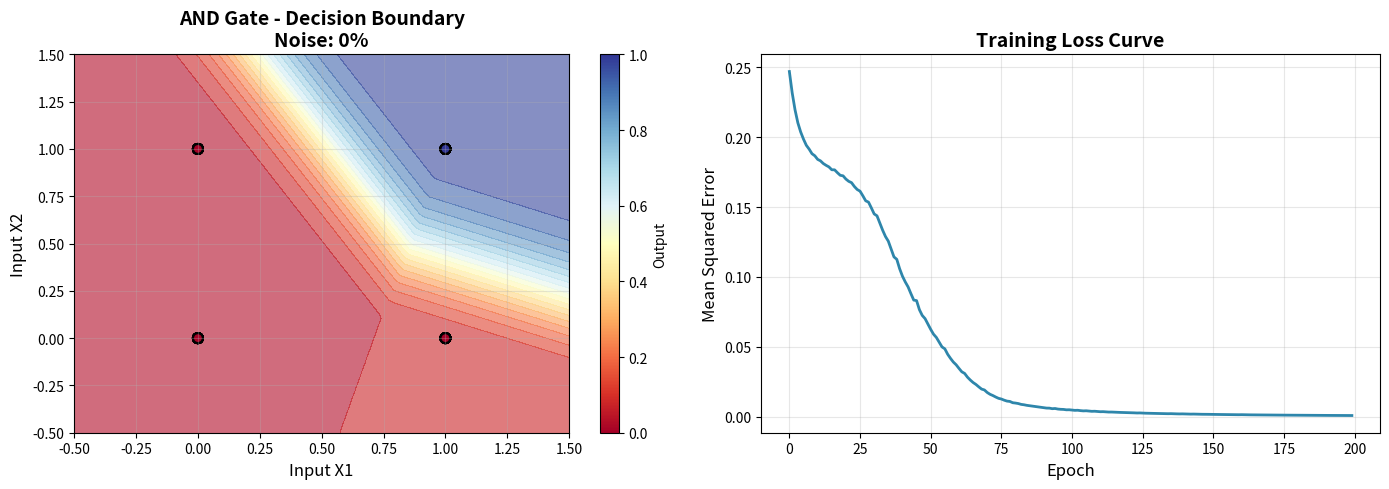
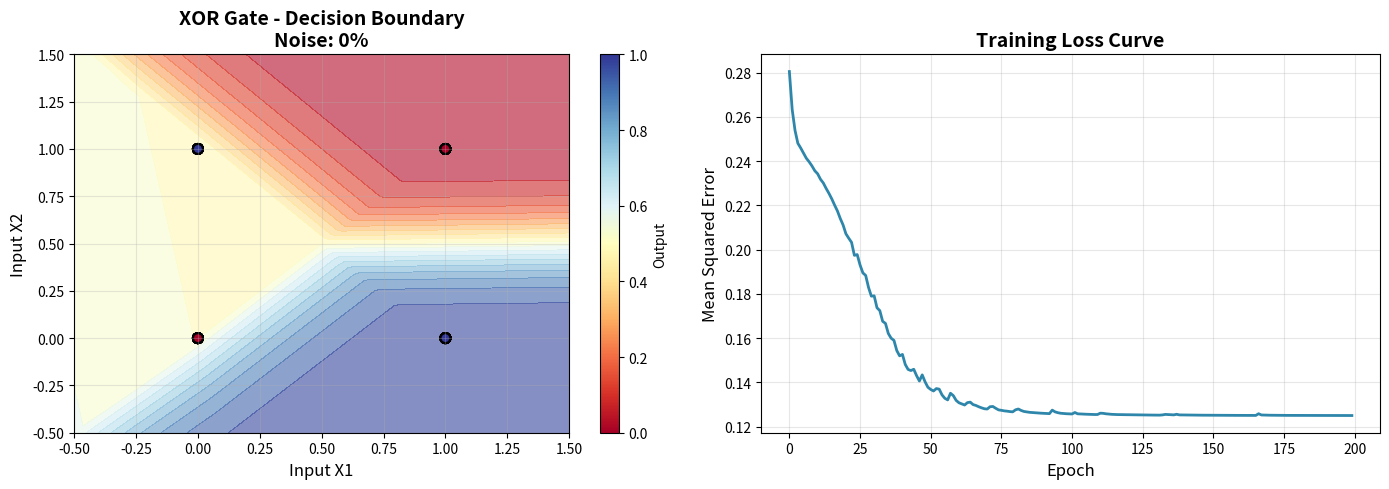
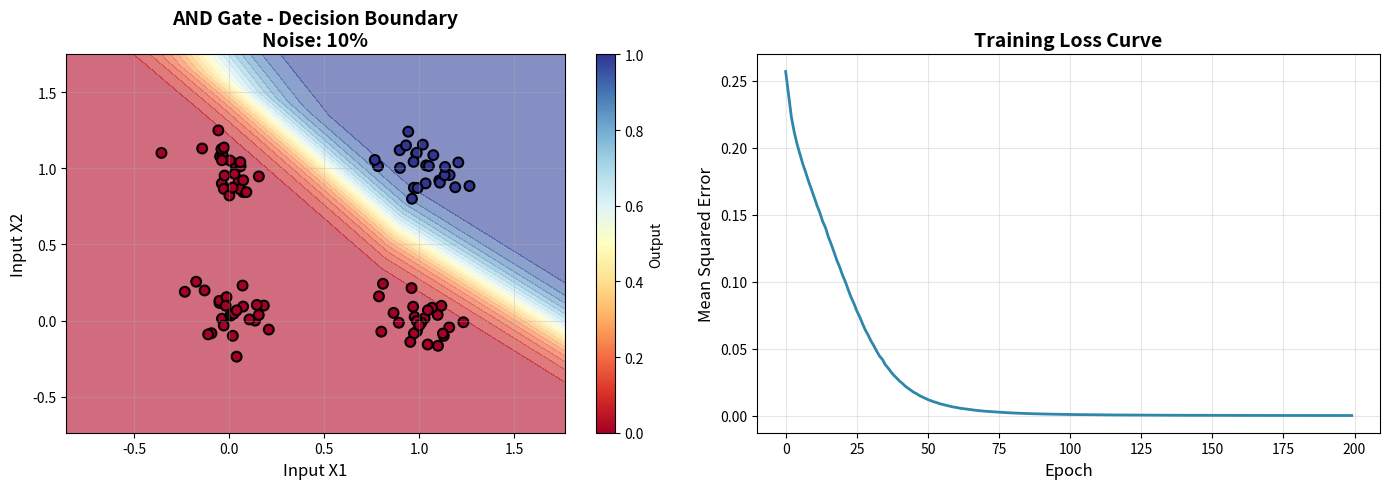
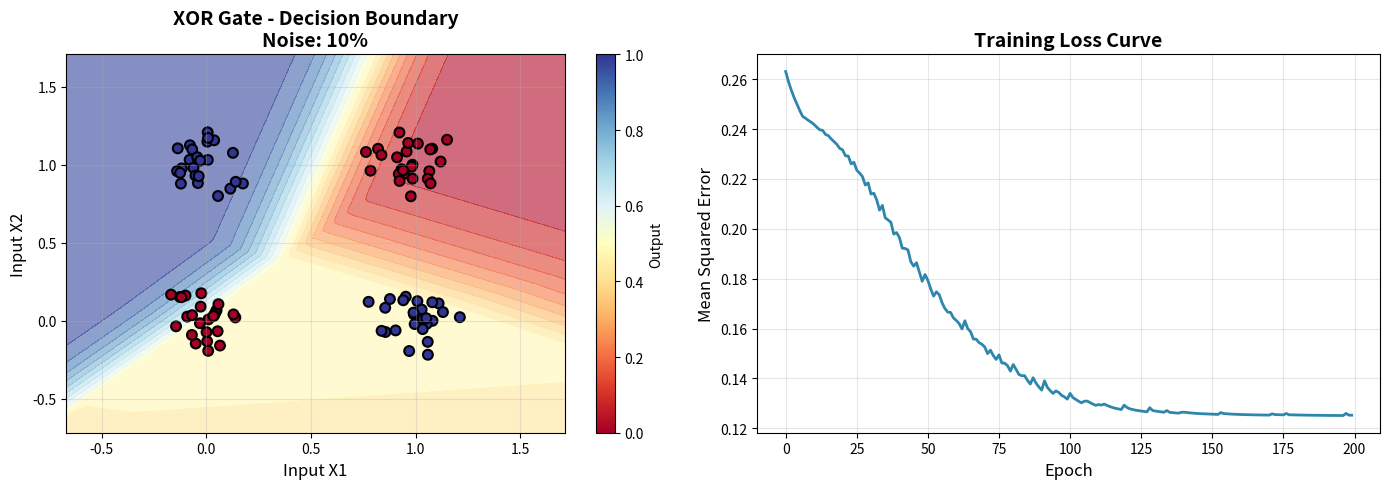
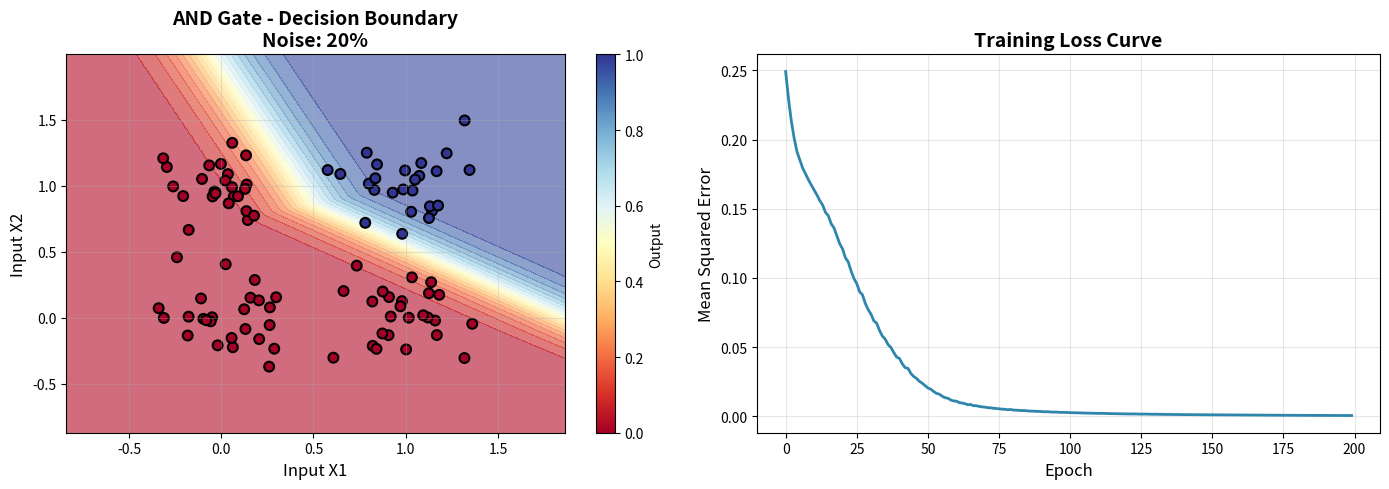
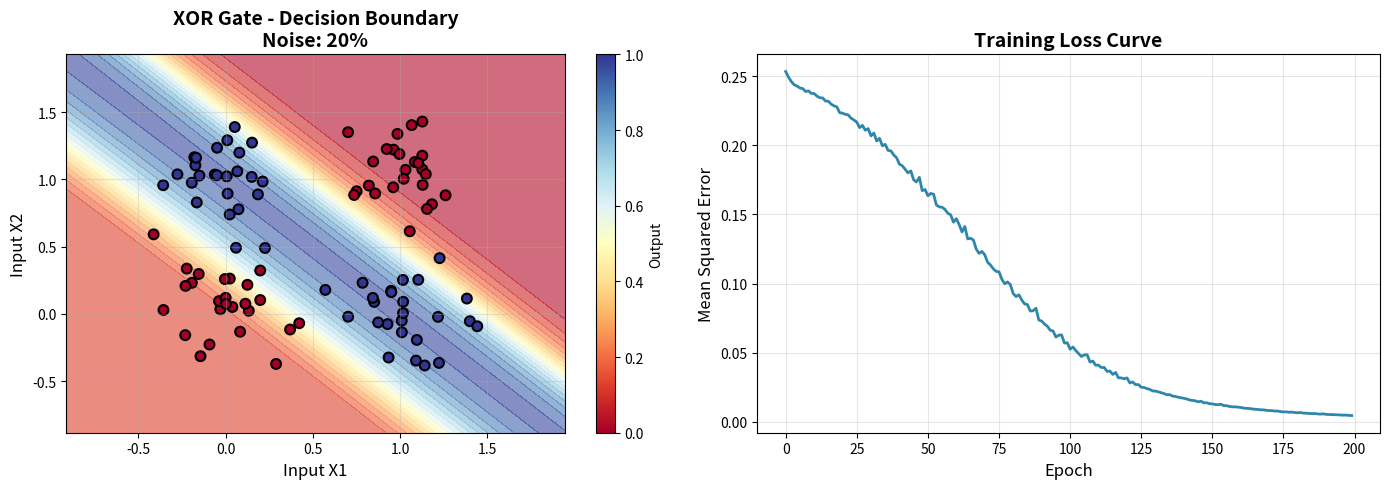
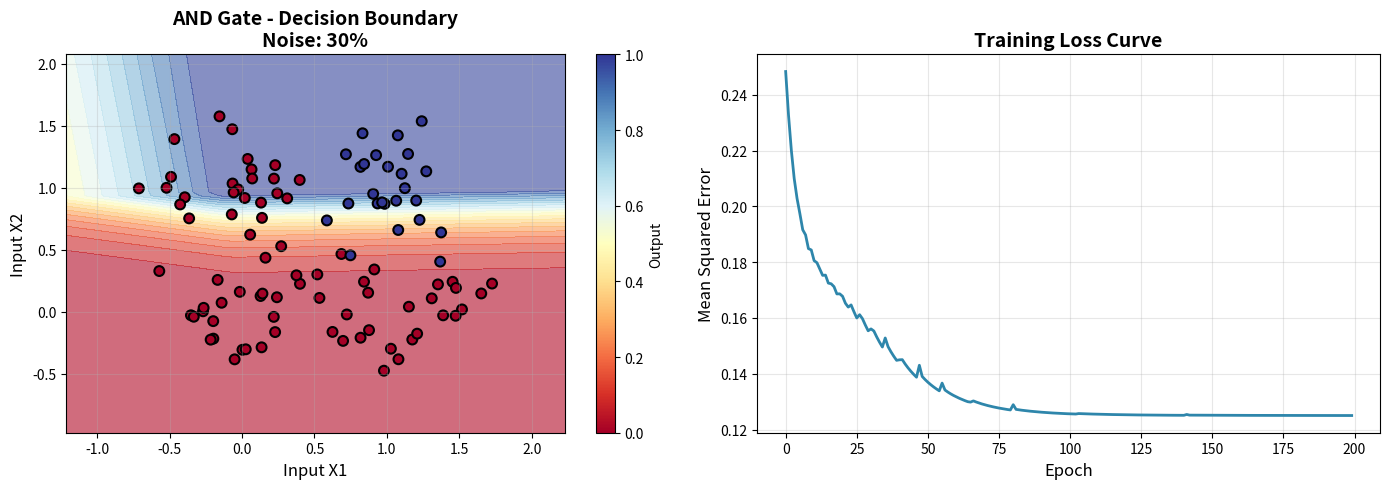
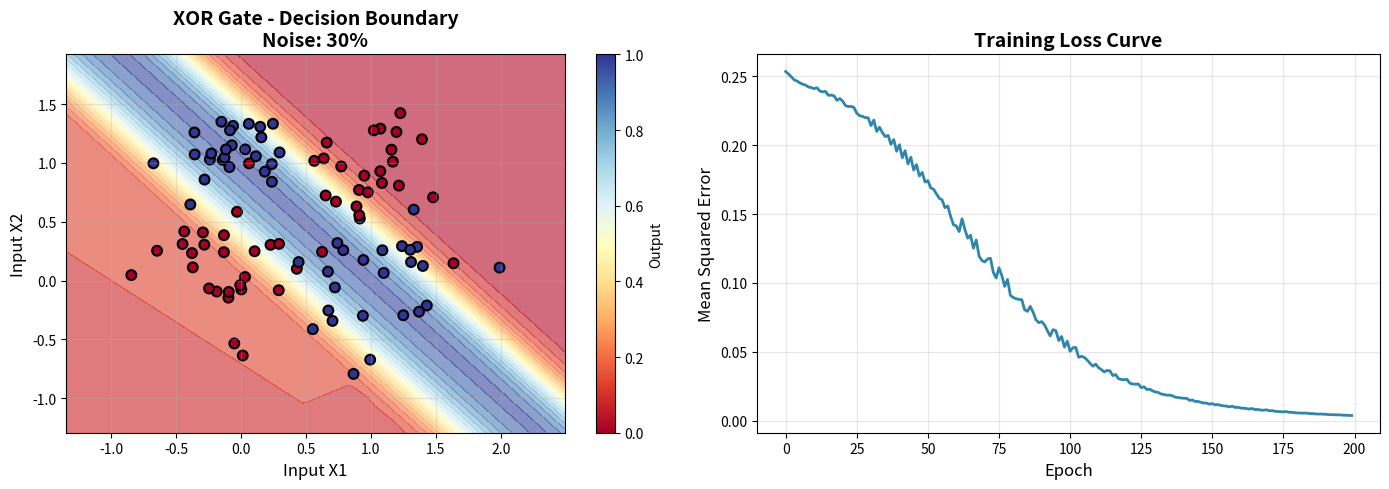

The script that saved these images, in order:
"""
Perceptron Network for AND & XOR Logic Gates
LIGHTWEIGHT VERSION - Uses only NumPy (no TensorFlow required!)
"""

import numpy as np
import matplotlib.pyplot as plt

class SimpleNeuralNetwork:
    """Simple neural network with one hidden layer"""
    
    def __init__(self, input_size=2, hidden_size=4, output_size=1):
        # Initialize weights randomly
        self.W1 = np.random.randn(input_size, hidden_size) * 0.5
        self.b1 = np.zeros((1, hidden_size))
        self.W2 = np.random.randn(hidden_size, output_size) * 0.5
        self.b2 = np.zeros((1, output_size))
        
    def relu(self, x):
        """ReLU activation function"""
        return np.maximum(0, x)
    
    def relu_derivative(self, x):
        """Derivative of ReLU"""
        return (x > 0).astype(float)
    
    def sigmoid(self, x):
        """Sigmoid activation function"""
        return 1 / (1 + np.exp(-np.clip(x, -500, 500)))
    
    def forward(self, X):
        """Forward propagation"""
        self.z1 = np.dot(X, self.W1) + self.b1
        self.a1 = self.relu(self.z1)
        self.z2 = np.dot(self.a1, self.W2) + self.b2
        self.a2 = self.sigmoid(self.z2)
        return self.a2
    
    def backward(self, X, y, learning_rate=0.1):
        """Backward propagation"""
        m = X.shape[0]
        
        # Output layer gradients
        dz2 = self.a2 - y
        dW2 = np.dot(self.a1.T, dz2) / m
        db2 = np.sum(dz2, axis=0, keepdims=True) / m
        
        # Hidden layer gradients
        da1 = np.dot(dz2, self.W2.T)
        dz1 = da1 * self.relu_derivative(self.z1)
        dW1 = np.dot(X.T, dz1) / m
        db1 = np.sum(dz1, axis=0, keepdims=True) / m
        
        # Update weights
        self.W2 -= learning_rate * dW2
        self.b2 -= learning_rate * db2
        self.W1 -= learning_rate * dW1
        self.b1 -= learning_rate * db1
    
    def train(self, X, y, epochs=200, learning_rate=0.5):
        """Train the network"""
        losses = []
        for epoch in range(epochs):
            # Forward pass
            predictions = self.forward(X)
            
            # Calculate MSE loss
            loss = np.mean((predictions - y) ** 2)
            losses.append(loss)
            
            # Backward pass
            self.backward(X, y, learning_rate)
            
            if (epoch + 1) % 50 == 0:
                accuracy = np.mean((predictions > 0.5) == y) * 100
                print(f"  Epoch {epoch+1}/{epochs} - Loss: {loss:.4f} - Accuracy: {accuracy:.2f}%")
        
        return losses
    
    def predict(self, X):
        """Make predictions"""
        return self.forward(X)

def generate_dataset(gate_type, num_samples=100, noise_percent=0):
    """Generate dataset for logic gates with optional noise"""
    samples_per_point = num_samples // 4
    X, y = [], []
    
    gates = {
        'AND': [(0,0,0), (0,1,0), (1,0,0), (1,1,1)],
        'XOR': [(0,0,0), (0,1,1), (1,0,1), (1,1,0)]
    }
    
    for x1, x2, label in gates[gate_type]:
        noise_std = noise_percent / 100.0
        x1_samples = np.random.normal(x1, noise_std, samples_per_point)
        x2_samples = np.random.normal(x2, noise_std, samples_per_point)
        X.extend(zip(x1_samples, x2_samples))
        y.extend([label] * samples_per_point)
    
    return np.array(X), np.array(y).reshape(-1, 1)

def plot_results(X, y, model, gate_type, noise_percent, losses):
    """Visualize decision boundary and training progress"""
    fig, (ax1, ax2) = plt.subplots(1, 2, figsize=(14, 5))
    
    # Plot decision boundary
    x_min, x_max = X[:, 0].min() - 0.5, X[:, 0].max() + 0.5
    y_min, y_max = X[:, 1].min() - 0.5, X[:, 1].max() + 0.5
    xx, yy = np.meshgrid(np.linspace(x_min, x_max, 100),
                         np.linspace(y_min, y_max, 100))
    Z = model.predict(np.c_[xx.ravel(), yy.ravel()])
    Z = Z.reshape(xx.shape)
    
    ax1.contourf(xx, yy, Z, levels=20, cmap='RdYlBu', alpha=0.6)
    scatter = ax1.scatter(X[:, 0], X[:, 1], c=y, cmap='RdYlBu', 
                         edgecolors='black', s=50, linewidth=1.5)
    ax1.set_xlabel('Input X1', fontsize=12)
    ax1.set_ylabel('Input X2', fontsize=12)
    ax1.set_title(f'{gate_type} Gate - Decision Boundary\nNoise: {noise_percent}%', 
                  fontsize=14, fontweight='bold')
    plt.colorbar(scatter, ax=ax1, label='Output')
    ax1.grid(True, alpha=0.3)
    
    # Plot training loss
    ax2.plot(losses, linewidth=2, color='#2E86AB')
    ax2.set_xlabel('Epoch', fontsize=12)
    ax2.set_ylabel('Mean Squared Error', fontsize=12)
    ax2.set_title('Training Loss Curve', fontsize=14, fontweight='bold')
    ax2.grid(True, alpha=0.3)
    
    plt.tight_layout()
    filename = f'{gate_type.lower()}_noise_{noise_percent}.png'
    plt.savefig(filename, dpi=150, bbox_inches='tight')
    print(f"  Visualization saved: {filename}")
    plt.close()

def train_and_evaluate(gate_type, num_perceptrons=4, noise_percent=0, epochs=200):
    """Train model and display results"""
    print(f"\n{'='*60}")
    print(f"Training {gate_type} Gate | Perceptrons: {num_perceptrons} | Noise: {noise_percent}%")
    print('='*60)
    
    # Generate data
    X_train, y_train = generate_dataset(gate_type, num_samples=100, noise_percent=0)
    X_test, y_test = generate_dataset(gate_type, num_samples=100, noise_percent=noise_percent)
    
    # Create and train model
    model = SimpleNeuralNetwork(input_size=2, hidden_size=num_perceptrons, output_size=1)
    losses = model.train(X_train, y_train, epochs=epochs, learning_rate=0.5)
    
    # Evaluate
    predictions = model.predict(X_test)
    accuracy = np.mean((predictions > 0.5) == y_test) * 100
    final_loss = losses[-1]
    
    print(f"\nResults:")
    print(f"  Final Loss (MSE): {final_loss:.4f}")
    print(f"  Accuracy: {accuracy:.2f}%")
    
    # Visualize
    plot_results(X_test, y_test, model, gate_type, noise_percent, losses)
    
    return model, losses

# Main execution
if __name__ == "__main__":
    print("\n" + "="*60)
    print("LIGHTWEIGHT PERCEPTRON NETWORK")
    print("No TensorFlow Required - Pure NumPy Implementation!")
    print("="*60)
    
    # Part 1: Clean data
    print("\n" + "="*60)
    print("PART 1: Training on Clean Data")
    print("="*60)
    
    train_and_evaluate('AND', num_perceptrons=4, noise_percent=0)
    train_and_evaluate('XOR', num_perceptrons=4, noise_percent=0)
    
    # Part 2: Data with noise
    print("\n" + "="*60)
    print("PART 2: Training with Noise")
    print("="*60)
    
    noise_levels = [10, 20, 30]
    for noise in noise_levels:
        train_and_evaluate('AND', num_perceptrons=4, noise_percent=noise)
        train_and_evaluate('XOR', num_perceptrons=4, noise_percent=noise)
    
    print("\n" + "="*60)
    print("Training Complete! Check current folder for PNG files.")
    print("="*60 + "\n")
